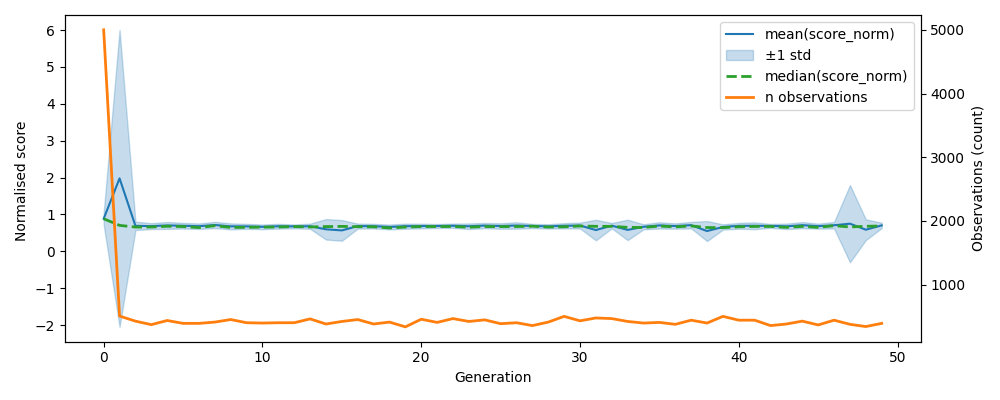

Data behind this chart, as committed beside it:
, gen, mean, median, std, n, lower, upper
0, 0, 0.8843, 0.8823, 0.1607, 5000, 0.7237, 1.045
1, 1, 1.979, 0.7037, 4.028, 505, -2.049, 6.007
2, 2, 0.691, 0.6575, 0.1143, 425, 0.5767, 0.8054
3, 3, 0.6832, 0.6591, 0.07923, 370, 0.604, 0.7625
4, 4, 0.7022, 0.68, 0.09361, 435, 0.6086, 0.7958
5, 5, 0.6931, 0.6715, 0.07661, 390, 0.6165, 0.7697
6, 6, 0.6812, 0.644, 0.07397, 390, 0.6073, 0.7552
7, 7, 0.7136, 0.695, 0.08483, 410, 0.6288, 0.7984
8, 8, 0.6767, 0.6469, 0.08088, 450, 0.5959, 0.7576
9, 9, 0.6765, 0.6501, 0.06702, 400, 0.6095, 0.7435
10, 10, 0.6635, 0.6561, 0.06301, 395, 0.6005, 0.7265
11, 11, 0.6793, 0.6595, 0.06448, 400, 0.6148, 0.7438
12, 12, 0.6758, 0.6721, 0.05169, 400, 0.6241, 0.7275
13, 13, 0.6797, 0.6599, 0.06948, 460, 0.6102, 0.7492
14, 14, 0.5969, 0.6706, 0.2775, 380, 0.3194, 0.8744
15, 15, 0.5667, 0.6758, 0.2803, 420, 0.2865, 0.847
16, 16, 0.6836, 0.668, 0.06759, 450, 0.616, 0.7512
17, 17, 0.6818, 0.6642, 0.06267, 380, 0.6192, 0.7445
18, 18, 0.6606, 0.6335, 0.06465, 410, 0.5959, 0.7252
19, 19, 0.6813, 0.6581, 0.06873, 335, 0.6126, 0.75
20, 20, 0.6847, 0.6716, 0.06308, 455, 0.6217, 0.7478
21, 21, 0.686, 0.6726, 0.05345, 405, 0.6325, 0.7394
22, 22, 0.693, 0.6717, 0.0581, 465, 0.6349, 0.7511
23, 23, 0.6798, 0.6547, 0.07567, 420, 0.6041, 0.7554
24, 24, 0.6977, 0.671, 0.07066, 445, 0.6271, 0.7684
25, 25, 0.6864, 0.6701, 0.07416, 385, 0.6122, 0.7605
26, 26, 0.7, 0.6723, 0.08736, 400, 0.6126, 0.7873
27, 27, 0.6869, 0.6815, 0.05639, 355, 0.6306, 0.7433
28, 28, 0.6758, 0.6579, 0.05872, 410, 0.6171, 0.7345
29, 29, 0.6923, 0.6651, 0.0713, 500, 0.621, 0.7636
30, 30, 0.699, 0.6868, 0.07978, 430, 0.6193, 0.7788
31, 31, 0.5768, 0.6776, 0.2781, 475, 0.2987, 0.855
32, 32, 0.6961, 0.6768, 0.07219, 465, 0.6239, 0.7683
33, 33, 0.5805, 0.6494, 0.2763, 420, 0.3043, 0.8568
34, 34, 0.6649, 0.6466, 0.06822, 395, 0.5967, 0.7331
35, 35, 0.7025, 0.6839, 0.08523, 405, 0.6173, 0.7877
36, 36, 0.6852, 0.6632, 0.07257, 375, 0.6126, 0.7578
37, 37, 0.7098, 0.6879, 0.08754, 440, 0.6223, 0.7973
38, 38, 0.5495, 0.645, 0.2716, 395, 0.278, 0.8211
39, 39, 0.6601, 0.6413, 0.07167, 500, 0.5884, 0.7317
40, 40, 0.6914, 0.6654, 0.07911, 440, 0.6123, 0.7705
41, 41, 0.6931, 0.6744, 0.09279, 440, 0.6004, 0.7859
42, 42, 0.6896, 0.6742, 0.05272, 355, 0.6369, 0.7423
43, 43, 0.6776, 0.6499, 0.0739, 380, 0.6037, 0.7515
44, 44, 0.709, 0.6751, 0.08387, 425, 0.6251, 0.7929
45, 45, 0.6821, 0.6497, 0.06757, 365, 0.6145, 0.7497
46, 46, 0.7064, 0.6948, 0.08762, 440, 0.6188, 0.794
47, 47, 0.7494, 0.6607, 1.047, 375, -0.2976, 1.796
48, 48, 0.5859, 0.6785, 0.2808, 340, 0.3051, 0.8667
49, 49, 0.7034, 0.6874, 0.07227, 390, 0.6311, 0.7757
